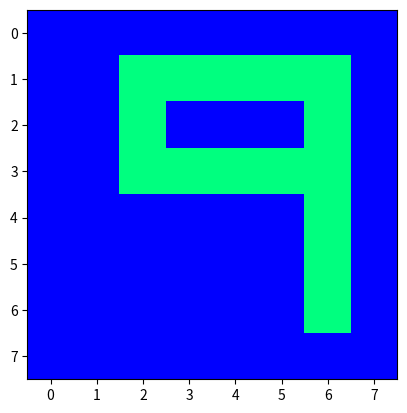

Source code (Python):
import matplotlib.pyplot as plt


data = [
        [0,0,0,0,0,0,0,0],
        [0,0,1,1,1,1,1,0],      
        [0,0,1,0,0,0,1,0],
        [0,0,1,1,1,1,1,0],
        [0,0,0,0,0,0,1,0],
        [0,0,0,0,0,0,1,0],
        [0,0,0,0,0,0,1,0],
        [0,0,0,0,0,0,0,0]]

plt.imshow(data, cmap = "winter")
plt.show()